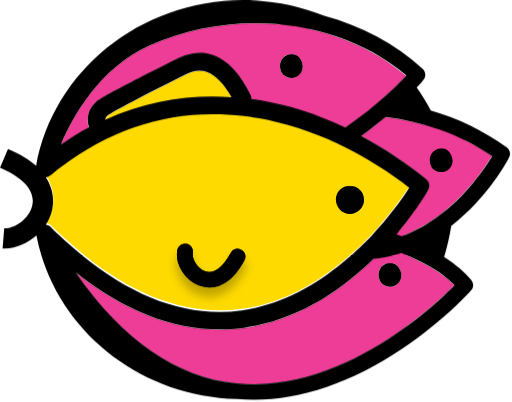
t = 0.00 s
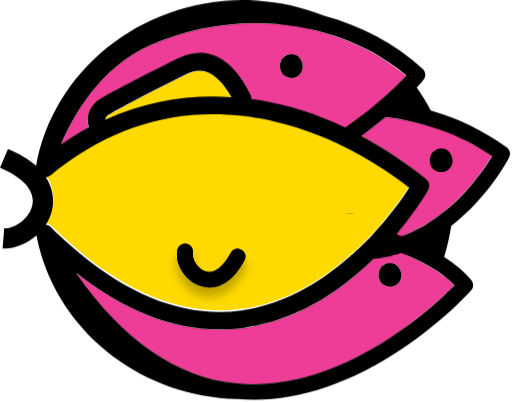
t = 0.90 s
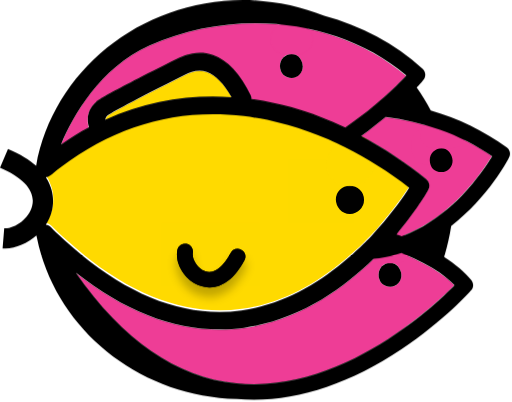
t = 1.77 s
t = 2.58 s: frame unchanged from t = 0.00 s, image omitted
t = 3.38 s: frame unchanged from t = 0.00 s, image omitted
t = 4.19 s: frame unchanged from t = 0.00 s, image omitted

The animated SVG that drew these frames (rendered in a browser with its animation timeline set to each time). Animation: 2 CSS @keyframes rules; one cycle of 5.00 s, repeats indefinitely.

<svg viewBox="0 0 218 171" fill="none" xmlns="http://www.w3.org/2000/svg" id="el_X01Q0DnVn"><style>@-webkit-keyframes kf_el_aOKroEuQ8m6_an_86B7ux2yS{0%{-webkit-transform: translate(139px, 61px) translate(-139px, -61px) translate(0px, 0px);transform: translate(139px, 61px) translate(-139px, -61px) translate(0px, 0px);}18%{-webkit-transform: translate(139px, 61px) translate(-139px, -61px) translate(0px, 12px);transform: translate(139px, 61px) translate(-139px, -61px) translate(0px, 12px);}35.33%{-webkit-transform: translate(139px, 61px) translate(-139px, -61px) translate(0px, 0px);transform: translate(139px, 61px) translate(-139px, -61px) translate(0px, 0px);}100%{-webkit-transform: translate(139px, 61px) translate(-139px, -61px) translate(0px, 0px);transform: translate(139px, 61px) translate(-139px, -61px) translate(0px, 0px);}}@keyframes kf_el_aOKroEuQ8m6_an_86B7ux2yS{0%{-webkit-transform: translate(139px, 61px) translate(-139px, -61px) translate(0px, 0px);transform: translate(139px, 61px) translate(-139px, -61px) translate(0px, 0px);}18%{-webkit-transform: translate(139px, 61px) translate(-139px, -61px) translate(0px, 12px);transform: translate(139px, 61px) translate(-139px, -61px) translate(0px, 12px);}35.33%{-webkit-transform: translate(139px, 61px) translate(-139px, -61px) translate(0px, 0px);transform: translate(139px, 61px) translate(-139px, -61px) translate(0px, 0px);}100%{-webkit-transform: translate(139px, 61px) translate(-139px, -61px) translate(0px, 0px);transform: translate(139px, 61px) translate(-139px, -61px) translate(0px, 0px);}}#el_X01Q0DnVn *{-webkit-animation-duration: 5s;animation-duration: 5s;-webkit-animation-iteration-count: infinite;animation-iteration-count: infinite;-webkit-animation-timing-function: cubic-bezier(0, 0, 1, 1);animation-timing-function: cubic-bezier(0, 0, 1, 1);}#el_cagiuhfq2N{fill: #FFDA00;}#el_f600a03UwR{fill: #FEDA00;}#el_l0FKSTM5nh{fill: #FEDA00;}#el_jcsqaAPgUk{fill: #FEDA00;}#el_W8goFXnTRr{fill: #EE3D96;}#el_SLNOGtlfvp{fill: #EE3D96;}#el_hjL5vkc0eu{fill: #EE3D96;}#el_wfFg4Ph26e{fill: #FFDA00;}#el_pAGikenu9z{fill: #FEDA00;}#el_dIVCM_G7cx{fill: #EE3D96;}#el_qACs0KbiCc{fill: black;}#el_R3f04Q97TJ{fill: black;}#el_VZ_loGWV_B{fill: #EE3D96;}#el_FGd6xDpyDM{fill: black;}#el_A4eBj957bZ{fill: #EE3D96;}#el_S8l5qyLWAwb{stroke: #010101;stroke-width: 6;}#el_aOKroEuQ8m6{fill: #FEDA00;}#el_CKCHvP6ASCl{fill: #EE3D96;}#el_s6PBf073cyD{fill: black;}#el_ee0UEAcvu00{fill: #FEDA00;}#el_pZjqkyZq0r3{fill: black;}#el_jo_cmwhl67a{stroke: black;}#el_VZ_loGWV_B_an_lel5G0A2f{-webkit-transform: translate(157px, 99px) translate(-157px, -99px) translate(0px, 0px);transform: translate(157px, 99px) translate(-157px, -99px) translate(0px, 0px);}#el_A4eBj957bZ_an_pKGJkNwE0{-webkit-transform: translate(179px, 52px) translate(-179px, -52px) translate(0px, 0px);transform: translate(179px, 52px) translate(-179px, -52px) translate(0px, 0px);}#el_aOKroEuQ8m6_an_86B7ux2yS{-webkit-animation-fill-mode: backwards;animation-fill-mode: backwards;-webkit-transform: translate(139px, 61px) translate(-139px, -61px) translate(0px, 0px);transform: translate(139px, 61px) translate(-139px, -61px) translate(0px, 0px);-webkit-animation-name: kf_el_aOKroEuQ8m6_an_86B7ux2yS;animation-name: kf_el_aOKroEuQ8m6_an_86B7ux2yS;-webkit-animation-timing-function: cubic-bezier(0.42, 0, 1, 1);animation-timing-function: cubic-bezier(0.42, 0, 1, 1);}#el_CKCHvP6ASCl_an_GLAftAmFc{-webkit-transform: translate(115px, 10px) translate(-115px, -10px) translate(0px, 0px);transform: translate(115px, 10px) translate(-115px, -10px) translate(0px, 0px);}</style>
<path d="M147 61.9111C145.8 61.3111 144.7 60.7111 143.5 60.2111C142.3 59.6111 141.1 59.1111 139.8 58.5111C134.1 56.0111 128.4 54.0111 122.7 52.4111C120.7 51.8111 118.8 51.3111 116.8 50.9111C114.9 50.4111 113 50.1111 111 49.7111C108.6 49.3111 106.3 48.9111 103.9 48.6111C75.7 45.2111 49.6 52.5111 26.1 70.3111C25.1 71.1111 24.1 71.9111 23 72.7111C22.5 73.1111 22 73.5111 21.5 73.9111C20.9 74.4111 20.3 74.6111 19.6 74.7111C19.7 74.8111 19.7 74.9111 19.8 75.0111C23.4 80.7111 22.9 86.0111 22.2 88.9111C21.7 91.0111 20.8 93.0111 19.6 94.9111C20.4 95.0111 21.1 95.3111 21.8 95.9111C22.2 96.3111 22.5 96.6111 22.9 97.0111C23.7 97.8111 24.5 98.6111 25.3 99.3111C26.1 100.111 27 100.911 27.8 101.611C53.1 124.711 78.4 134.811 103 131.411C120.9 129.011 136.1 119.711 148 109.411C149.2 108.411 150.4 107.311 151.5 106.311C152.7 105.211 153.9 104.111 155 103.011C155.4 102.611 155.8 102.211 156.2 101.811C157.1 100.911 157.9 100.011 158.8 99.1111C159.7 98.2111 160.5 97.3111 161.3 96.3111C167.7 89.0111 172.1 82.6111 174.4 79.1111C165.6 72.4111 156.4 66.6111 147 61.9111ZM96.4 76.5111C95.9 76.6111 95.3 76.7111 94.8 76.8111C95.4 76.6111 95.9 76.5111 96.4 76.5111ZM104.3 110.111C99.2 119.611 93.4 121.711 89.3 121.711C87.7 121.711 86.3 121.411 85.4 121.011C79.2 118.911 74.7 111.711 75.7 105.711C76 103.911 77.7 102.711 79.6 103.011C81.4 103.311 82.7 105.011 82.3 106.911C81.9 109.411 84.2 113.511 87.6 114.711C92.5 116.411 96.5 110.611 98.4 106.911C99.3 105.311 101.3 104.611 102.9 105.511C104.5 106.411 105.1 108.411 104.3 110.111ZM141.6 83.3111C137.2 83.3111 134.1 80.2111 134.1 75.7111C134.1 71.5111 137.4 68.1111 141.4 68.0111C145.5 67.9111 148.5 71.9111 148.6 75.8111C148.7 79.9111 145.4 83.3111 141.6 83.3111Z" id="el_cagiuhfq2N"/>
<rect x="122.6" y="67.8" width="28" height="27" id="el_f600a03UwR"/>
<rect x="68.6" y="94.8" width="28" height="27" id="el_l0FKSTM5nh"/>
<rect x="82.6" y="94.8" width="28" height="27" id="el_jcsqaAPgUk"/>
<path d="M186.8 115.9C182.4 113 177 110.2 170.8 107.7C168.6 108.4 166.2 109 163.8 109.5C162.2 109.8 160.6 110 159 110.2C145.7 123.3 127 136.4 103.8 139.6C100.4 140.1 96.9 140.3 93.4 140.3C73.1 140.3 52.6 132.2 32.2 116.1C52.1 144.8 75.1 160.6 100.6 163.2C128.2 166 153.9 152.7 171.5 140C182.1 132.4 189.9 125 193.4 121.4C191.7 119.5 189.4 117.7 186.8 115.9ZM166.2 122C163.2 122 161.2 119.9 161.2 116.9C161.2 114.1 163.4 111.8 166.1 111.8C168.9 111.7 170.8 114.4 170.9 117C171 119.7 168.7 122 166.2 122Z" id="el_W8goFXnTRr"/>
<path d="M187.2 55.1C179.7 52.4 172 50.6 164.1 49.7C161 52.3 157.6 55 153.7 57.8C163.6 63.1 172.9 69.3 181.3 76.1C182.7 77.3 183.1 79.3 182.2 80.8C181.7 81.6 177 89.7 168.7 99.7C169.5 100 170.2 100.3 170.9 100.5C179.5 97.3 186.9 92.2 192.8 86.7C201.3 78.9 206.9 70.4 209.4 66.3C202.6 61.7 195.1 57.9 187.2 55.1ZM182.8 67.2C179.8 67.2 177.8 65.1 177.8 62.1C177.8 59.3 180 57 182.7 57C185.5 56.9 187.4 59.6 187.5 62.2C187.6 64.9 185.3 67.2 182.8 67.2Z" id="el_SLNOGtlfvp"/>
<path d="M63.5 19.4C42.4 29 31.1 49.2 25.9 61.7C29.8 59 33.8 56.5 37.8 54.4C37 52 36.7 47 41 43.4C41.8 42.7 44.3 40.6 75.5 25.1C77.5 24.1 83.5 21.1 90.6 23.6C96.9 25.8 102.3 31.6 106.7 40.9C106.9 41.3 107 41.8 107 42.3C112.7 43.1 118.3 44.3 123.8 45.8C125.9 46.4 127.9 47 130 47.7C132.2 48.4 134.3 49.2 136.4 50C139.9 51.4 143.4 52.8 146.9 54.5C149.5 52.7 152 50.9 154.3 49.1C155.7 48 157 47 158.2 46C159.4 45 160.6 44 161.7 43C166.9 38.5 170.7 34.6 172.9 32.3C144.7 8.00002 100.2 2.80002 63.5 19.4ZM119.2 28C119.2 25.2 121.4 22.9 124.1 22.9C126.9 22.8 128.8 25.5 128.9 28.1C129 30.8 126.8 33.1 124.2 33.1C121.3 33.1 119.2 31 119.2 28Z" id="el_hjL5vkc0eu"/>
<path d="M88.2 30.7C84.5 29.4 81.3 30.7 78.9 31.9C56.6 43 47.2 48.2 45.9 49.3C45.2 49.9 44.9 50.5 44.9 51.1C62.8 43 81 40.2 98.7 41.5C95.4 35.5 91.9 32 88.2 30.7Z" id="el_wfFg4Ph26e"/>
<path d="M150.501 57.5021C156.023 57.5021 160.5 61.9788 160.5 67.501V67.501C160.5 73.0233 156.023 77.5 150.501 77.5L150.288 77.5C144.766 77.5 140.289 73.0233 140.289 67.5011V67.5011C140.289 61.9788 144.766 57.5021 150.288 57.5021L150.501 57.5021Z" id="el_pAGikenu9z"/>
<ellipse cx="181.5" cy="62" rx="6.5" ry="8" id="el_dIVCM_G7cx"/>
<path d="M187.9 63.0027C185.2 63.1027 183 65.3027 183 68.1027C183 71.1027 185 73.2027 188 73.2027C190.6 73.2027 192.8 70.9027 192.7 68.2027C192.6 65.6027 190.6 62.9027 187.9 63.0027Z" id="el_qACs0KbiCc"/>
<path d="M166.1 111.8C163.4 111.9 161.2 114.1 161.2 116.9C161.2 119.9 163.2 122 166.2 122C168.8 122 171 119.7 170.9 117C170.8 114.4 168.8 111.8 166.1 111.8Z" id="el_R3f04Q97TJ"/>
<rect x="157" y="99" width="18" height="13" rx="6.5" id="el_VZ_loGWV_B"/>
<path d="M124.2 33.1C126.8 33.1 129 30.8 128.9 28.1C128.8 25.5 126.9 22.8 124.1 22.9C121.4 23 119.2 25.2 119.2 28C119.2 31 121.3 33.1 124.2 33.1Z" id="el_FGd6xDpyDM"/>
<rect x="179" y="52" width="19" height="11" rx="5.5" id="el_A4eBj957bZ"/>
<path d="M148.897 82C147.325 82 145.96 83.3419 146.001 84.9207C146.042 86.4994 147.283 88.0387 148.98 87.9993C150.635 87.9598 152 86.6178 152 84.9602C152 83.2235 150.717 82 148.897 82Z" id="el_S8l5qyLWAwb"/>
<g id="el_aOKroEuQ8m6_an_86B7ux2yS" data-animator-group="true" data-animator-type="0"><rect x="139" y="61" width="20" height="18" rx="9" id="el_aOKroEuQ8m6"/></g>
<rect x="115" y="10" width="18" height="13" rx="6.5" id="el_CKCHvP6ASCl"/>
<path d="M216.8 66.9C217.5 65.4 217.1 63.7 215.8 62.7C206.2 55.6 195.1 50.3 183.4 46.9C181.6 43.5 179.6 40.3 177.4 37.2C179.2 35.3 180.2 34.1 180.3 33.9C181.4 32.5 181.3 30.5 180 29.3C168.2 18.4 153.6 10.8 138 6.60001C127.4 2.40001 115.7 0 103.5 0C59.3 0 22.6 30.5 15.4 70.5C12.6 68 8.7 65.5 3.4 63.3L0 71.3C10.3 75.7 15.2 81.4 13.7 87.5C12.3 93.2 6.1 97.4 1.8 97.1L1.1 105.7C1.5 105.7 1.9 105.7 2.3 105.7C6.9 105.7 11.7 103.5 15.5 100.2C15.5 100.3 15.6 100.5 15.6 100.6C23.2 139.2 58.3 168.7 100.9 169.8C103.3 170 105.6 170.1 108.1 170.1C128.2 170.1 149.7 162.8 170.9 148.6C188.9 136.6 200.2 124.1 200.6 123.5C201.7 122.3 201.7 120.5 200.7 119.2C197.9 115.7 193.9 112.4 189.1 109.3C190.4 105 191.4 100.6 192.1 96.1C207.9 84 216.3 67.9 216.8 66.9ZM63.5 19.4C100.2 2.8 144.6 8 173 32C170.8 34.3 167 38.2 161.8 42.7C160.7 43.7 159.5 44.7 158.3 45.7C157.1 46.7 155.7 47.8 154.4 48.8C152.1 50.6 149.6 52.4 147 54.2C143.6 52.6 140.1 51.1 136.5 49.7C134.4 48.9 132.2 48.1 130.1 47.4C128.1 46.7 126 46.1 123.9 45.5C118.4 44 112.8 42.8 107.1 42C107.1 41.5 107 41.1 106.8 40.6C102.4 31.3 96.9 25.5 90.7 23.3C83.6 20.9 77.6 23.9 75.6 24.8C44.5 40.3 42 42.4 41.1 43.1C36.8 46.7 37 51.6 37.9 54.1C33.9 56.2 30 58.7 26 61.4C31.2 49.2 42.4 29 63.5 19.4ZM98.6 41.3C80.9 40.1 62.7 42.8 44.8 50.9C44.9 50.4 45.1 49.7 45.8 49.1C47.1 48 56.5 42.9 78.8 31.7C81.2 30.5 84.4 29.3 88.1 30.5C91.9 32 95.4 35.5 98.6 41.3ZM21.7 96.6C21.1 96 20.3 95.7 19.5 95.6C20.7 93.7 21.6 91.7 22.1 89.6C22.8 86.7 23.3 81.4 19.7 75.7C19.6 75.6 19.6 75.5 19.5 75.4C20.2 75.3 20.8 75 21.4 74.6C21.9 74.2 22.4 73.8 22.9 73.4C23.9 72.6 24.9 71.8 26 71C49.5 53.2 75.7 45.9 103.8 49.3C106.1 49.6 108.5 50 110.9 50.4C112.8 50.8 114.7 51.1 116.7 51.6C118.7 52.1 120.6 52.6 122.6 53.1C128.3 54.7 134 56.8 139.7 59.2C140.9 59.7 142.1 60.3 143.4 60.9C144.6 61.4 145.7 62 146.9 62.6C156.3 67.3 165.5 73.1 174.2 79.8C172 83.3 167.5 89.8 161.1 97C160.3 97.9 159.5 98.8 158.6 99.8C157.8 100.7 156.9 101.6 156 102.5C155.6 102.9 155.2 103.3 154.8 103.7C153.7 104.8 152.5 105.9 151.3 107C150.2 108.1 149 109.1 147.8 110.1C136 120.3 120.7 129.6 102.8 132.1C78.2 135.5 53 125.4 27.6 102.3C26.8 101.5 25.9 100.8 25.1 100C24.3 99.2 23.5 98.5 22.7 97.7C22.4 97.3 22 96.9 21.7 96.6ZM193.5 121.3C190 124.8 182.3 132.3 171.6 139.9C153.9 152.6 128.2 165.9 100.7 163.1C75.2 160.5 52.3 144.7 32.3 116C52.7 132.1 73.2 140.2 93.5 140.2C97 140.2 100.4 140 103.9 139.5C127.1 136.3 145.8 123.2 159.1 110.1C160.7 109.9 162.3 109.7 163.9 109.4C166.3 109 168.6 108.4 170.9 107.6C177.1 110.2 182.5 112.9 186.9 115.8C189.4 117.7 191.7 119.5 193.5 121.3ZM171 100.5C170.3 100.2 169.5 99.9 168.8 99.7C177.2 89.7 181.9 81.6 182.3 80.8C183.2 79.2 182.8 77.2 181.4 76.1C173 69.3 163.7 63.1 153.8 57.8C157.6 55 161.1 52.3 164.2 49.7C172 50.7 179.8 52.5 187.3 55.1C195.2 57.9 202.7 61.7 209.5 66.4C207 70.5 201.4 78.9 192.9 86.8C186.9 92.2 179.6 97.4 171 100.5Z" id="el_s6PBf073cyD"/>
<path d="M96.2 77.1C95.7 77.1 95.1 77.2 94.6 77.4C95.2 77.4 95.7 77.3 96.2 77.1Z" id="el_ee0UEAcvu00"/>
<g filter="url(#filter0_d)" id="el_kipk0Pt1I1e">
<path d="M85.2 121.6C86.1 121.9 87.5 122.3 89.1 122.3C93.2 122.3 99 120.2 104.1 110.7C105 109.1 104.4 107 102.7 106.2C101.1 105.3 99 105.9 98.2 107.6C96.3 111.2 92.3 117 87.4 115.4C84 114.2 81.7 110.2 82.1 107.6C82.4 105.8 81.2 104 79.4 103.7C77.6 103.4 75.8 104.6 75.5 106.4C74.4 112.4 79 119.5 85.2 121.6Z" id="el_pZjqkyZq0r3"/>
<path d="M103.664 110.455L103.664 110.455L103.659 110.463C98.6301 119.832 92.9834 121.8 89.1 121.8C87.5799 121.8 86.2399 121.42 85.3591 121.126C82.3821 120.117 79.7686 117.899 78.0334 115.193C76.2967 112.484 75.4699 109.337 75.9918 106.49L75.9919 106.49L75.9932 106.482C76.2447 104.973 77.7712 103.935 79.3178 104.193C80.8268 104.445 81.8646 105.971 81.6068 107.518L81.6068 107.518L81.6058 107.524C81.381 108.985 81.9149 110.759 82.9047 112.296C83.9004 113.842 85.4067 115.227 87.2336 115.872L87.2336 115.872L87.2448 115.875C89.9435 116.756 92.353 115.574 94.2633 113.818C96.1749 112.062 97.6816 109.653 98.6422 107.833L98.6476 107.823L98.6524 107.813C99.3225 106.389 101.095 105.871 102.455 106.636L102.471 106.645L102.487 106.652C103.911 107.323 104.429 109.095 103.664 110.455Z" id="el_jo_cmwhl67a"/>
</g>
<defs>
<filter id="filter0_d" x="71.3369" y="103.654" width="37.1796" height="26.6459" filterUnits="userSpaceOnUse" color-interpolation-filters="sRGB">
<feFlood flood-opacity="0" result="BackgroundImageFix"/>
<feColorMatrix in="SourceAlpha" type="matrix" values="0 0 0 0 0 0 0 0 0 0 0 0 0 0 0 0 0 0 127 0"/>
<feOffset dy="4"/>
<feGaussianBlur stdDeviation="2"/>
<feColorMatrix type="matrix" values="0 0 0 0 0 0 0 0 0 0 0 0 0 0 0 0 0 0 0.25 0"/>
<feBlend mode="normal" in2="BackgroundImageFix" result="effect1_dropShadow"/>
<feBlend mode="normal" in="SourceGraphic" in2="effect1_dropShadow" result="shape"/>
</filter>
</defs>
</svg>